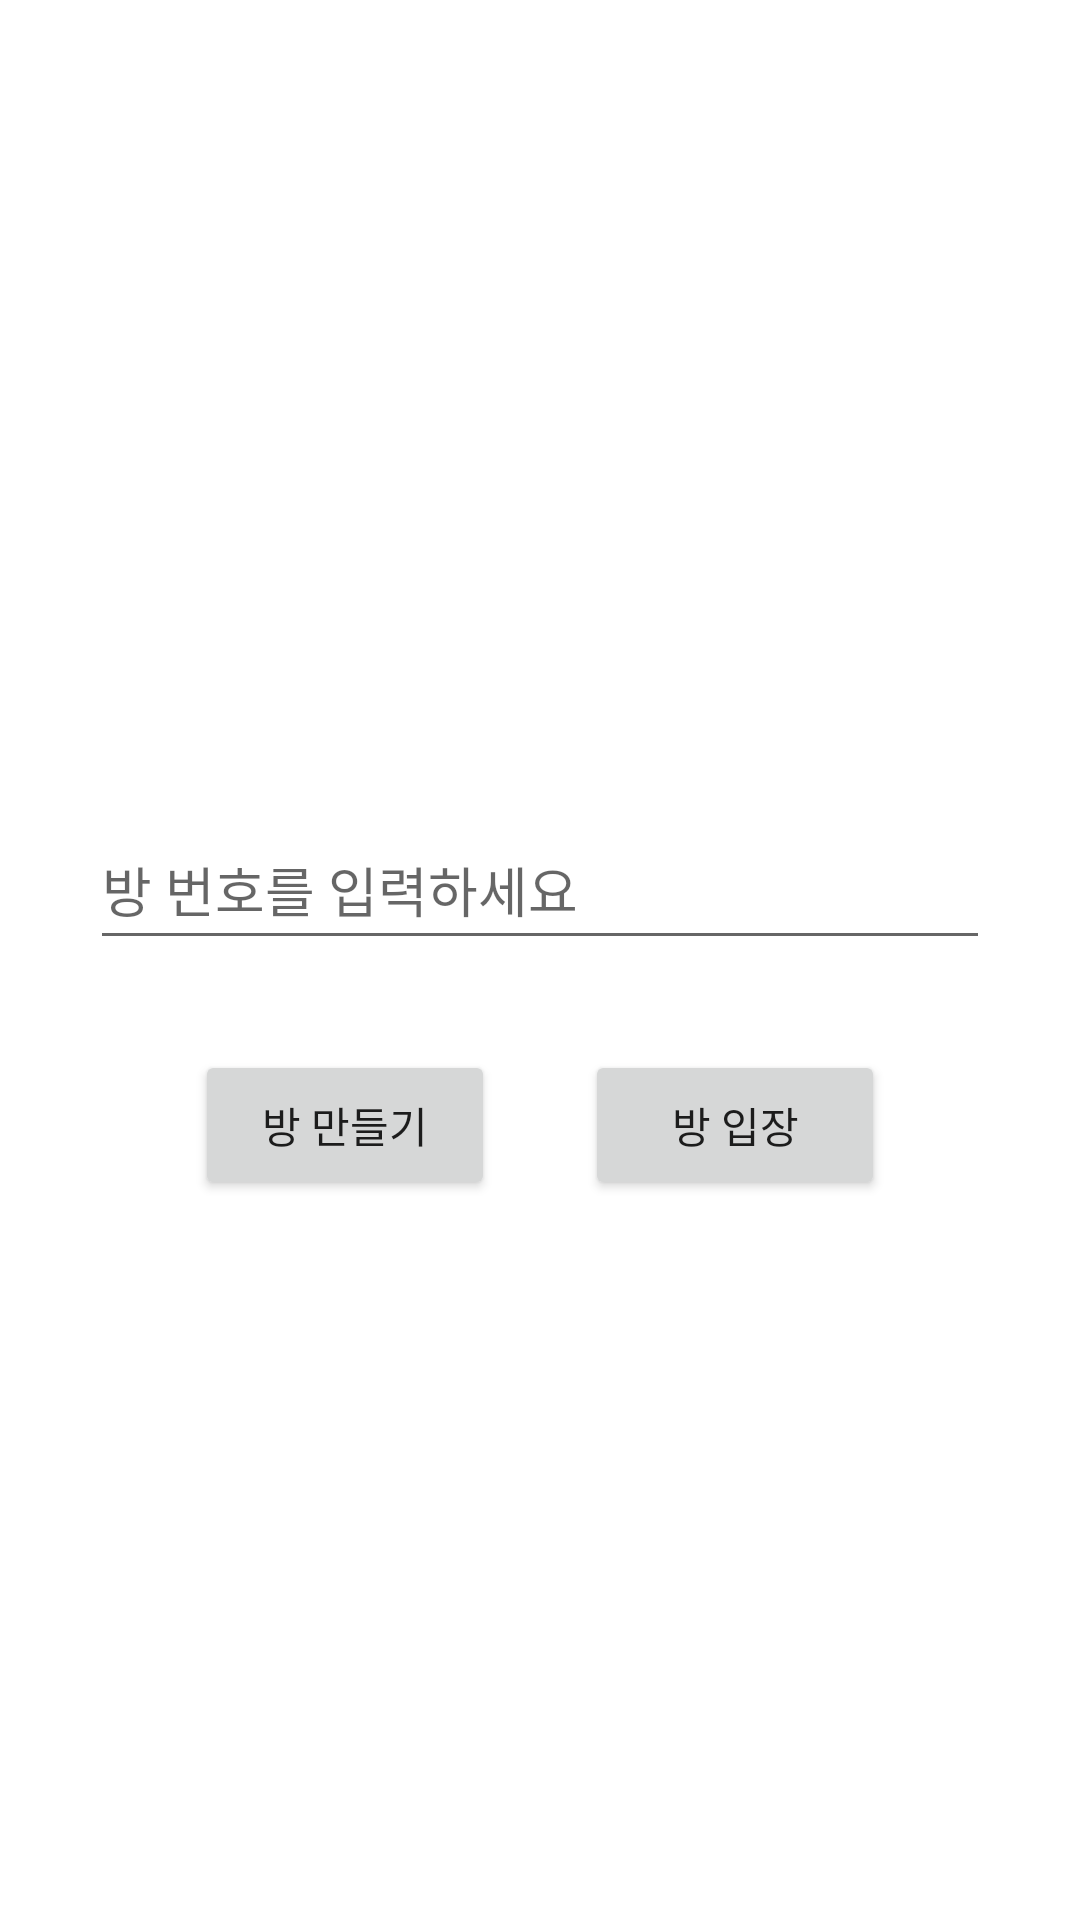

Produce the Android XML layout that renders to this screen, including the resource entries it uses.
<!-- AndroidManifest.xml: application theme Theme.NovelChat -->
<!-- res/layout/activity_enter_room.xml -->
<?xml version="1.0" encoding="utf-8"?>
<LinearLayout xmlns:android="http://schemas.android.com/apk/res/android"
    xmlns:app="http://schemas.android.com/apk/res-auto"
    xmlns:tools="http://schemas.android.com/tools"
    android:layout_width="match_parent"
    android:layout_height="match_parent"
    tools:context=".EnterRoom"
    android:orientation="vertical"
    android:gravity="center"
    >
    <EditText
        android:layout_width="match_parent"
        android:layout_height="50dp"
        android:hint="방 번호를 입력하세요"
        android:layout_margin="30dp"
        android:id="@+id/roomId_type"
        />
    <LinearLayout
        android:layout_width="match_parent"
        android:layout_height="50dp"
        android:orientation="horizontal"
        android:gravity="center"
        >

        <Button
            android:layout_width="100dp"
            android:layout_height="match_parent"
            android:text="방 만들기"
            android:id="@+id/makeroom_button"
            android:layout_marginRight="15dp"
            />
        <Button
            android:layout_width="100dp"
            android:layout_height="match_parent"
            android:text="방 입장"
            android:id="@+id/enterroom_button"
            android:layout_marginLeft="15dp"
            />

    </LinearLayout>
</LinearLayout>
<!-- resources referenced by this layout -->
<resources>
  <style name="Theme.NovelChat" parent="Theme.MaterialComponents.DayNight.NoActionBar">
          
          <item name="colorPrimary">@color/greenMain</item>
          <item name="colorPrimaryVariant">@color/greenMain</item>
          <item name="colorOnPrimary">@color/white</item>
          
          <item name="colorSecondary">@color/teal_200</item>
          <item name="colorSecondaryVariant">@color/teal_700</item>
          <item name="colorOnSecondary">@color/black</item>
          
          <item name="android:statusBarColor" tools:targetApi="l">?attr/colorPrimaryVariant</item>
          
  
      </style>
  <color name="greenMain">#00FFBF</color>
  <color name="white">#FFFFFFFF</color>
  <color name="teal_200">#FF03DAC5</color>
  <color name="teal_700">#FF018786</color>
  <color name="black">#FF000000</color>
</resources>
